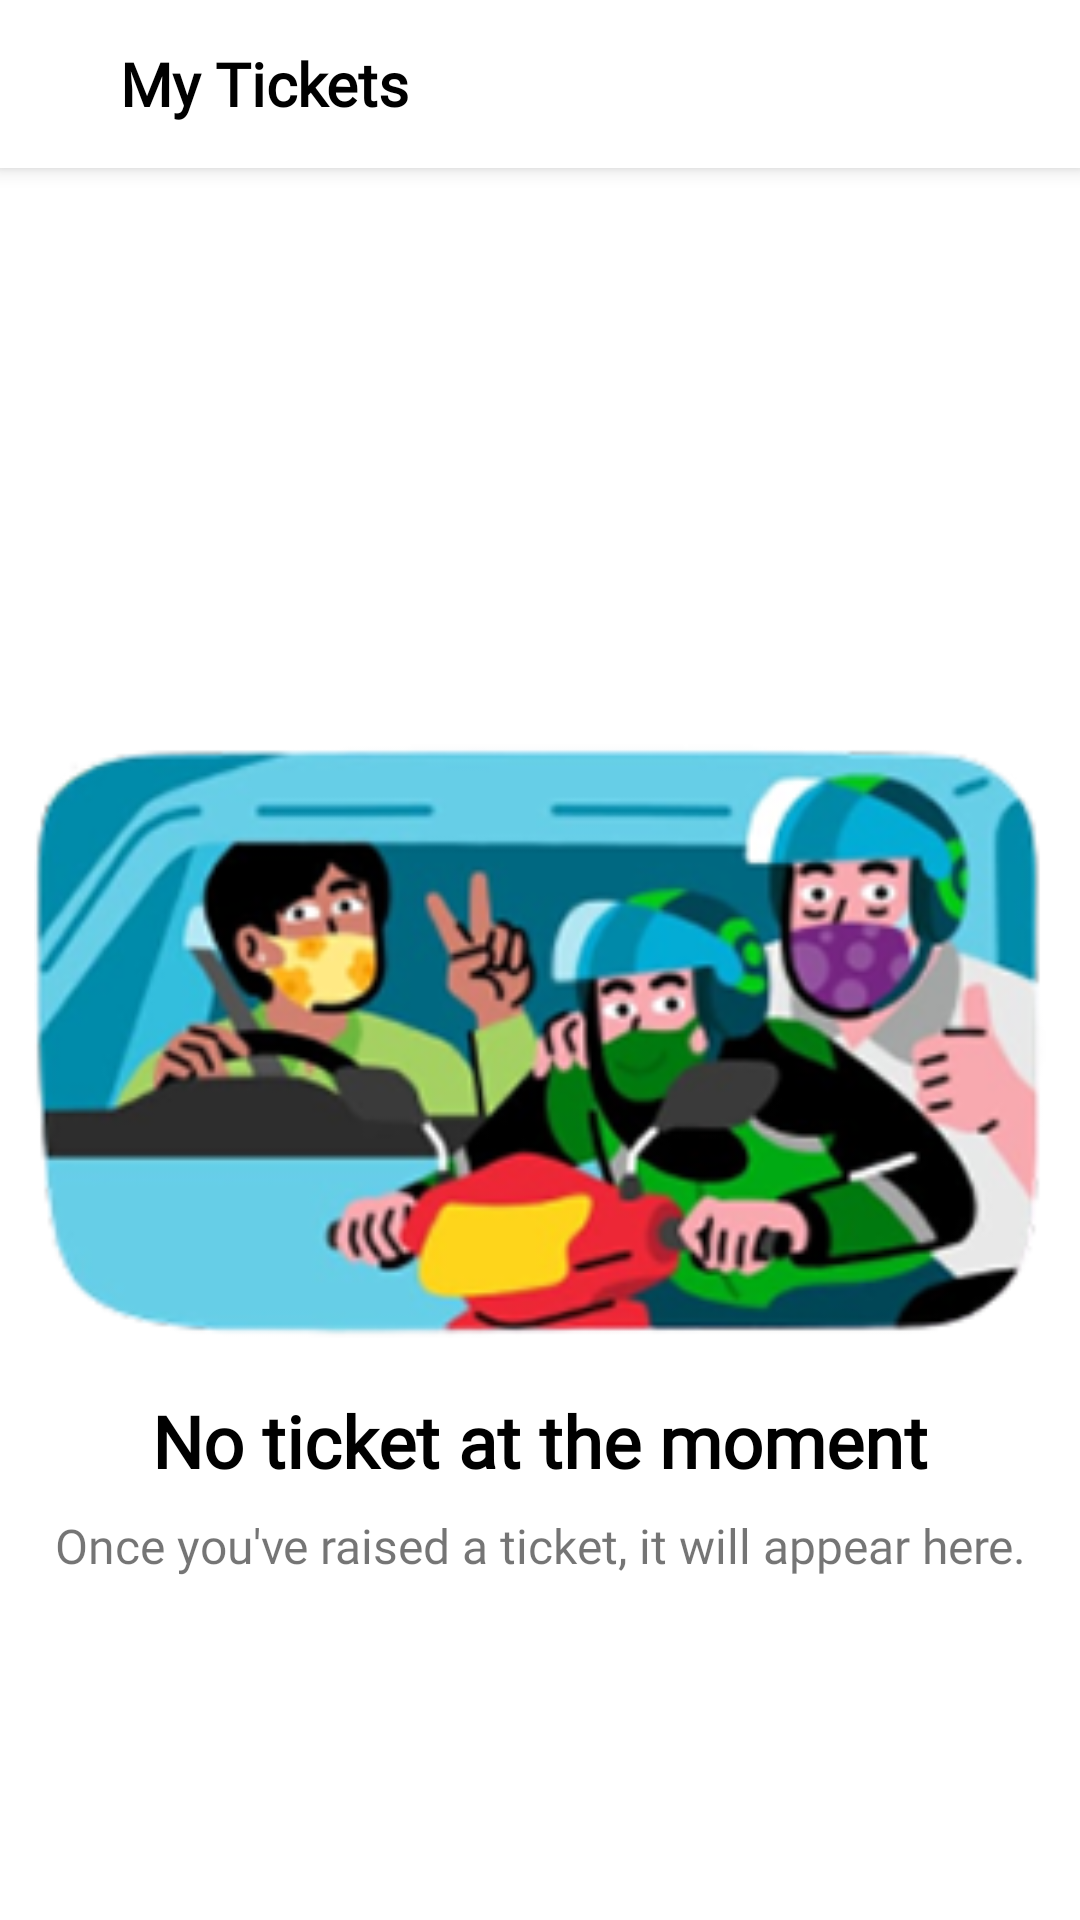

Write the Android layout XML for this screen, with the resource values it uses.
<!-- AndroidManifest.xml: application theme Theme.GojekClone -->
<!-- res/layout/activity_help_tickets.xml -->
<?xml version="1.0" encoding="utf-8"?>
<LinearLayout xmlns:android="http://schemas.android.com/apk/res/android"
    xmlns:app="http://schemas.android.com/apk/res-auto"
    xmlns:tools="http://schemas.android.com/tools"
    android:id="@+id/main"
    android:layout_width="match_parent"
    android:layout_height="match_parent"
    tools:context=".ui.fragmentchat.icon.HelpTicketsActivity"
    android:orientation="vertical">

    <androidx.appcompat.widget.Toolbar
        android:id="@+id/appBarHelpTickets"
        android:layout_width="match_parent"
        android:layout_height="?attr/actionBarSize"
        android:background="@color/white"
        android:theme="@style/ThemeOverlay.AppCompat.ActionBar"
        android:popupTheme="@style/ThemeOverlay.AppCompat.Light"
        android:paddingStart="16dp"
        android:paddingEnd="16dp"
        android:elevation="4dp"
        android:title=""
        >

        <TextView
            android:layout_width="wrap_content"
            android:layout_height="wrap_content"
            android:fontFamily="@font/maison_neue_bold"
            android:text="My Tickets"
            android:textSize="20sp"
            android:textStyle="bold"
            android:textColor="@color/black"
            android:layout_marginStart="24dp"
            app:layout_constraintStart_toStartOf="parent"
            app:layout_constraintTop_toTopOf="parent"/>
    </androidx.appcompat.widget.Toolbar>

    <androidx.constraintlayout.widget.ConstraintLayout
        android:layout_width="match_parent"
        android:layout_height="match_parent">

        <ImageView
            android:id="@+id/imageView"
            android:layout_width="match_parent"
            android:layout_height="200dp"
            android:layout_gravity="center"
            android:src="@drawable/poster2"
            app:layout_constraintBottom_toBottomOf="parent"
            app:layout_constraintTop_toTopOf="parent" />

        <TextView
            android:id="@+id/tv1"
            android:layout_width="match_parent"
            android:layout_height="wrap_content"
            android:fontFamily="@font/maison_neue_bold"
            android:text="No ticket at the moment"
            android:textColor="@color/black"
            android:textSize="24sp"
            android:textStyle="bold"
            android:gravity="center"
            android:layout_marginTop="16dp"
            app:layout_constraintEnd_toEndOf="parent"
            app:layout_constraintStart_toStartOf="parent"
            app:layout_constraintTop_toBottomOf="@+id/imageView" />

        <TextView
            android:id="@+id/tv2"
            android:layout_width="match_parent"
            android:layout_height="wrap_content"
            android:text="Once you've raised a ticket, it will appear here."
            android:gravity="center"
            android:textSize="16sp"
            android:fontFamily="@font/maison_neue_book"
            android:layout_marginTop="8dp"
            app:layout_constraintEnd_toEndOf="parent"
            app:layout_constraintStart_toStartOf="parent"
            app:layout_constraintTop_toBottomOf="@+id/tv1"/>
    </androidx.constraintlayout.widget.ConstraintLayout>


</LinearLayout>
<!-- resources referenced by this layout -->
<resources>
  <color name="black">#FF000000</color>
  <color name="white">#FFFFFFFF</color>
  <!-- drawable poster2: png bitmap (drawable, 77721 bytes) -->
  <style name="Theme.GojekClone" parent="Theme.MaterialComponents.DayNight.NoActionBar">
          
          <item name="colorPrimary">@color/green</item>
          <item name="colorPrimaryVariant">@color/white</item>
          <item name="colorOnPrimary">@color/white</item>
          
          <item name="colorSecondary">@color/red</item>
          <item name="colorSecondaryVariant">@color/red</item>
          <item name="colorOnSecondary">@color/black</item>
          
          <item name="android:statusBarColor">?attr/colorPrimaryVariant</item>
          
      </style>
  <color name="green">#00AA13</color>
  <color name="red">#EE2737</color>
</resources>
